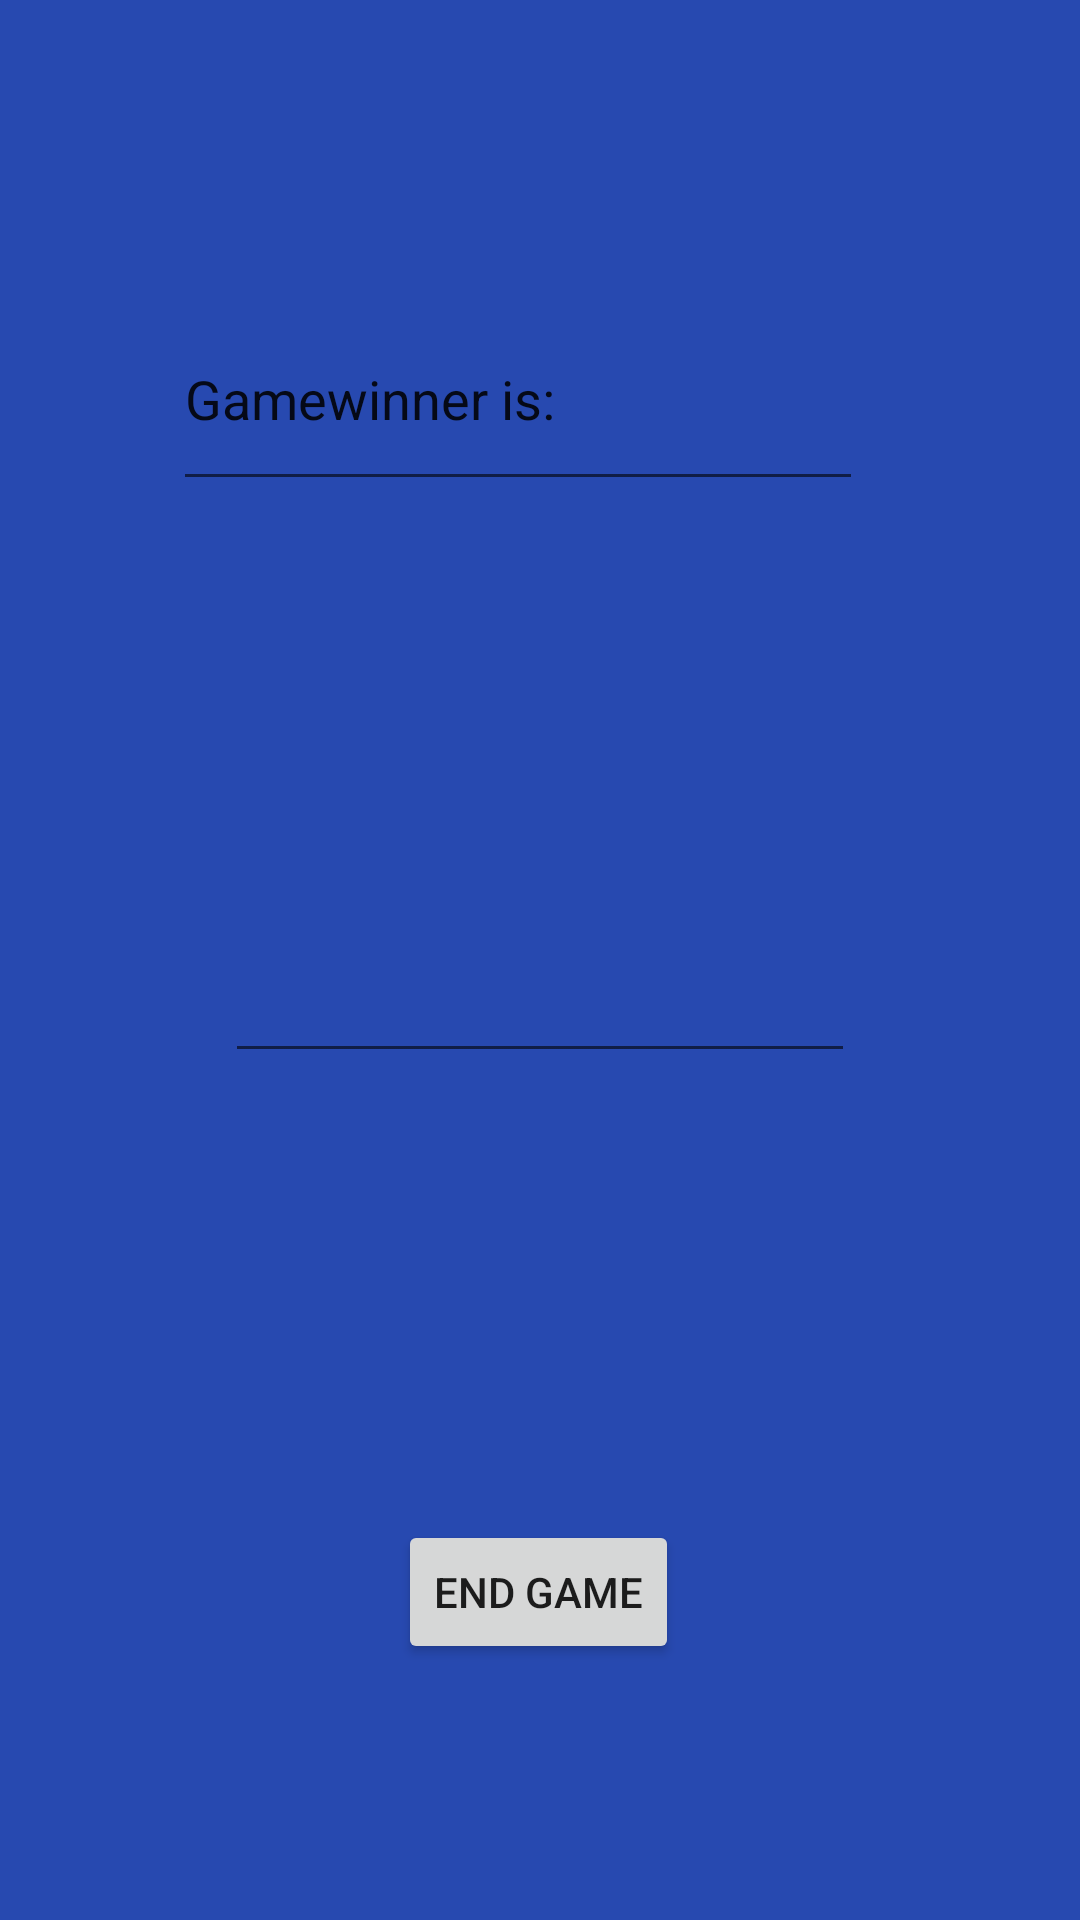

Android layout source for this screen:
<!-- AndroidManifest.xml: application theme AppTheme -->
<!-- res/layout/activity_winnerpop.xml -->
<?xml version="1.0" encoding="utf-8"?>
<android.support.constraint.ConstraintLayout xmlns:android="http://schemas.android.com/apk/res/android"
    xmlns:app="http://schemas.android.com/apk/res-auto"

    xmlns:tools="http://schemas.android.com/tools"
    android:layout_width="match_parent"
    android:layout_height="match_parent"
    android:background="#2749B0">

    <Button
        android:id="@+id/button2"
        android:layout_width="wrap_content"
        android:layout_height="wrap_content"
        android:layout_marginStart="8dp"
        android:layout_marginTop="8dp"
        android:layout_marginEnd="8dp"
        android:layout_marginBottom="8dp"
        android:onClick="onClick"
        android:text="End Game"
        app:layout_constraintBottom_toBottomOf="parent"
        app:layout_constraintEnd_toEndOf="parent"
        app:layout_constraintHorizontal_bias="0.498"
        app:layout_constraintStart_toStartOf="parent"
        app:layout_constraintTop_toTopOf="parent"
        app:layout_constraintVertical_bias="0.866" />

    <EditText
        android:id="@+id/editText"
        android:layout_width="230dp"
        android:layout_height="71dp"
        android:layout_marginStart="8dp"
        android:layout_marginTop="8dp"
        android:layout_marginEnd="8dp"
        android:layout_marginBottom="8dp"
        android:ems="10"
        android:inputType="textPersonName"
        android:text="Gamewinner is:"
        app:layout_constraintBottom_toBottomOf="parent"
        app:layout_constraintEnd_toEndOf="parent"
        app:layout_constraintHorizontal_bias="0.436"
        app:layout_constraintStart_toStartOf="parent"
        app:layout_constraintTop_toTopOf="parent"
        app:layout_constraintVertical_bias="0.159" />

    <EditText
        android:id="@+id/winner"
        android:layout_width="wrap_content"
        android:layout_height="wrap_content"
        android:layout_marginStart="8dp"
        android:layout_marginTop="8dp"
        android:layout_marginEnd="8dp"
        android:layout_marginBottom="8dp"
        android:ems="10"
        android:inputType="textPersonName"
        android:text=""
        app:layout_constraintBottom_toTopOf="@+id/button2"
        app:layout_constraintEnd_toEndOf="parent"
        app:layout_constraintStart_toStartOf="parent"
        app:layout_constraintTop_toBottomOf="@+id/editText" />


</android.support.constraint.ConstraintLayout>
<!-- resources referenced by this layout -->
<resources>
  <style name="AppTheme" parent="Theme.AppCompat.Light.NoActionBar">
          
          <item name="colorPrimary">@color/colorPrimary</item>
          <item name="colorPrimaryDark">@color/colorPrimaryDark</item>
          <item name="colorAccent">@color/colorAccent</item>
      </style>
  <color name="colorPrimary">#008577</color>
  <color name="colorPrimaryDark">#00574B</color>
  <color name="colorAccent">#D81B60</color>
</resources>
